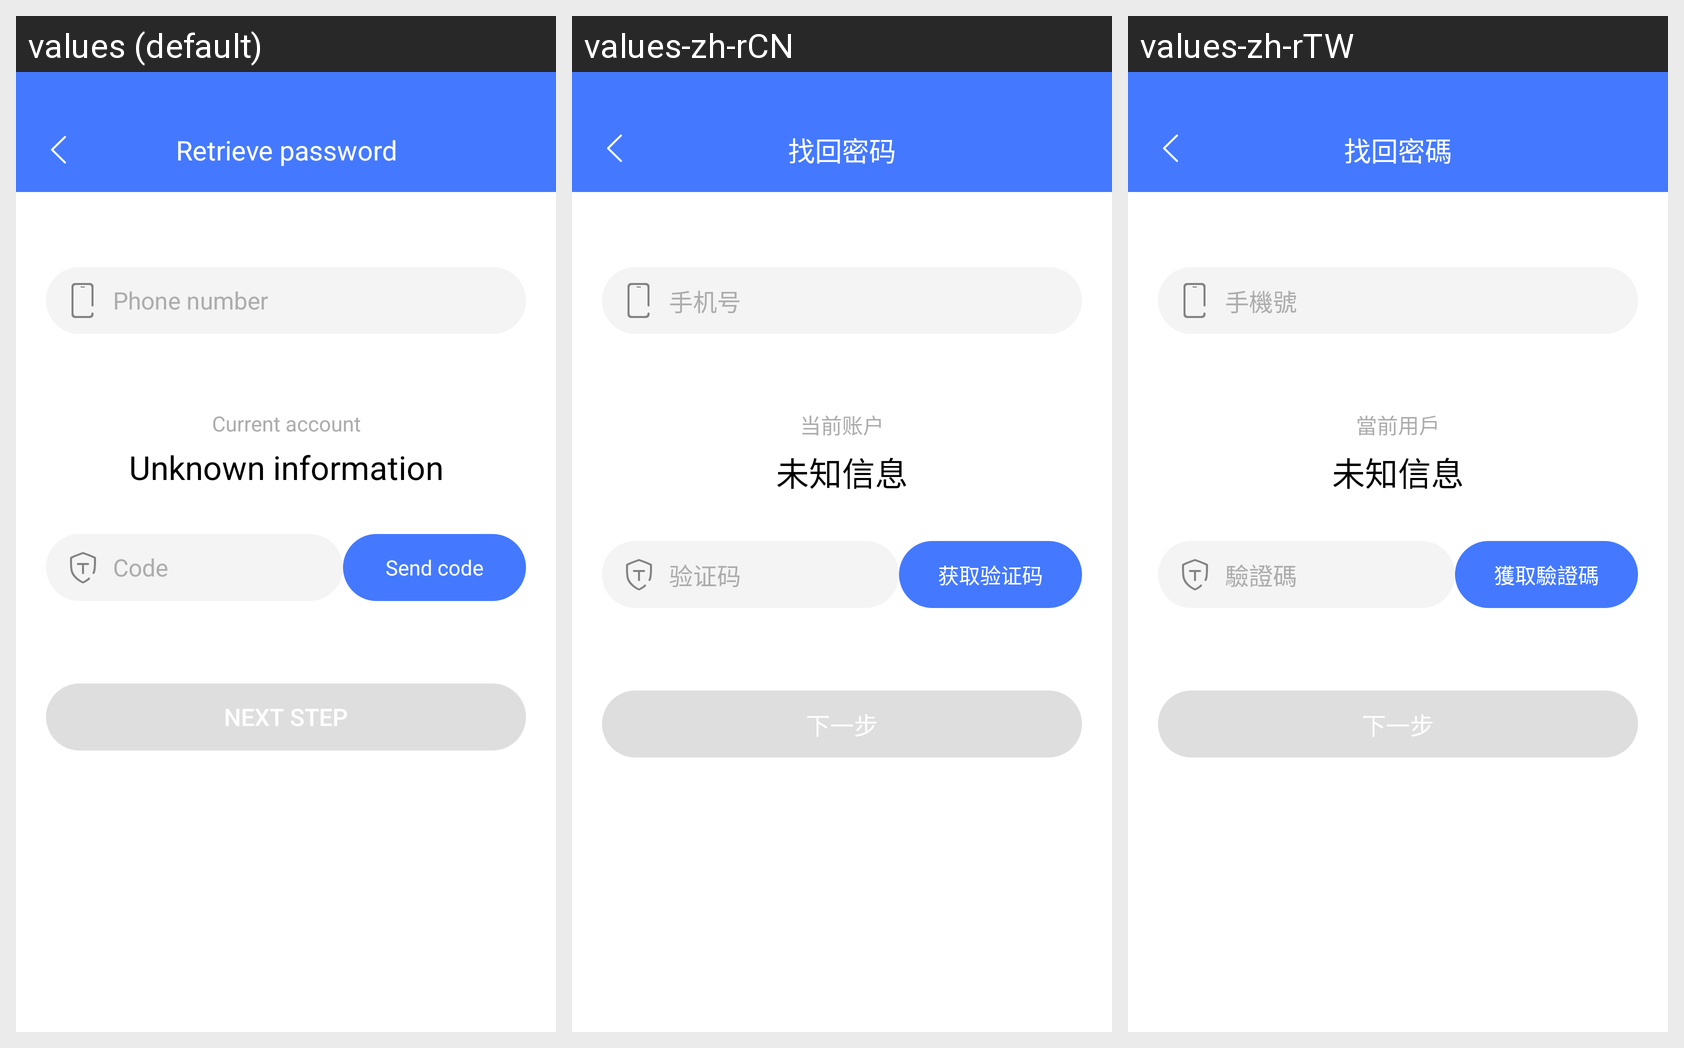

Here is an Android app screen in its default locale and in the app's own translations. Write out the translated-string differences for the strings that appear on this screen.
Android screen res/layout/fragment_reset_password.xml rendered under 3 locales, left to right: values (default), values-zh-rCN, values-zh-rTW. Device: Nexus 5 (rendered at 1080×1920; each locale shown at half size, 540×960, under a caption strip naming it); theme AppTheme.
Strings drawn on this screen, with the default value and each locale's value (text and hints the layout hard-codes, and strings that could not be matched under every locale, appear in the picture but are not listed):

title_getback_password
  values: Retrieve password
  values-zh-rCN: 找回密码
  values-zh-rTW: 找回密碼

label_phone_number
  values: Phone number
  values-zh-rCN: 手机号
  values-zh-rTW: 手機號

text_currrent_accoutn
  values: Current account
  values-zh-rCN: 当前账户
  values-zh-rTW: 當前用戶

text_unknow_account
  values: Unknown information
  values-zh-rCN: 未知信息
  values-zh-rTW: 未知信息

text_login_vercode_hint
  values: Code
  values-zh-rCN: 验证码
  values-zh-rTW: 驗證碼

action_send_vercode
  values: Send code
  values-zh-rCN: 获取验证码
  values-zh-rTW: 獲取驗證碼

action_next_step
  values: Next step
  values-zh-rCN: 下一步
  values-zh-rTW: 下一步
